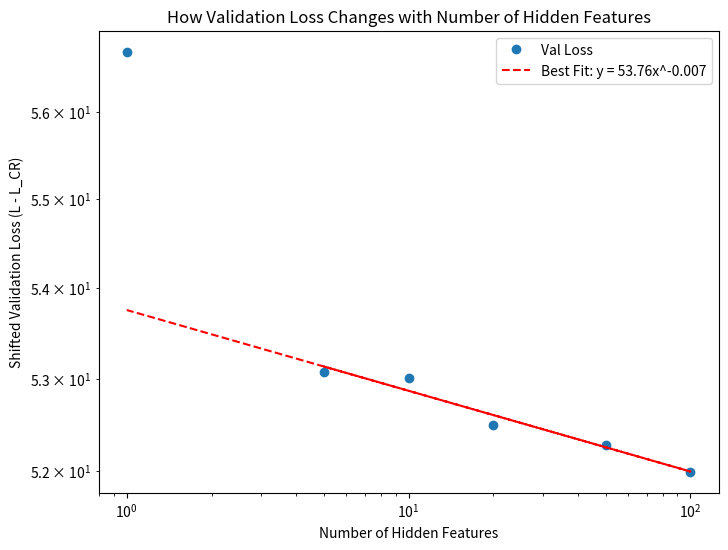

Generate this figure with matplotlib:
import numpy as np
import matplotlib.pyplot as plt
from scipy.stats import linregress

# Sample data
x = np.array([100, 50, 20, 10, 5, 1])  # simulation number variables
y = np.array([-0.55154, -0.26212, -0.04276, 0.46136, 0.53392, 4.14938])  # val loss variables

approx_crb = 52.545037343796665
y = y + approx_crb  # Shift the validation loss to be positive

x_prime = x[:-1]
y_prime = y[:-1]

# Take log of the data
log_x = np.log(x)
log_y = np.log(y)

log_x_prime = np.log(x_prime)
log_y_prime = np.log(y_prime)

# Perform linear regression in log space,
slope, intercept, r_value, _, _ = linregress(log_x_prime, log_y_prime)

# Generate best-fit line in log space
x_fit = np.logspace(np.log10(min(x_prime)), np.log10(max(x_prime)), 100)  # Log-spaced x values
y_fit = np.exp(intercept) * x_fit**slope  # Convert back from log space

# Plot log-log graph
plt.figure(figsize=(8, 6))
plt.loglog(x, y, 'o', label="Val Loss")  # Plot original data
#extend line of best fit to x=1
x_fit = np.append(x_fit, 1)
y_fit = np.append(y_fit, np.exp(intercept) * 1**slope)
plt.loglog(x_fit, y_fit, 'r--', label=f"Best Fit: y = {np.exp(intercept):.2f}x^{slope:.3f}")  # Best fit line

# Labels and title
plt.xlabel('Number of Hidden Features')
plt.ylabel('Shifted Validation Loss (L - L_CR)')
plt.title('How Validation Loss Changes with Number of Hidden Features')
plt.legend()

# Show the plot
plt.show()

# Print the equation of the best fit line
print(f"Best fit equation: y = {np.exp(intercept):.2f} * x^{slope:.2f}")
